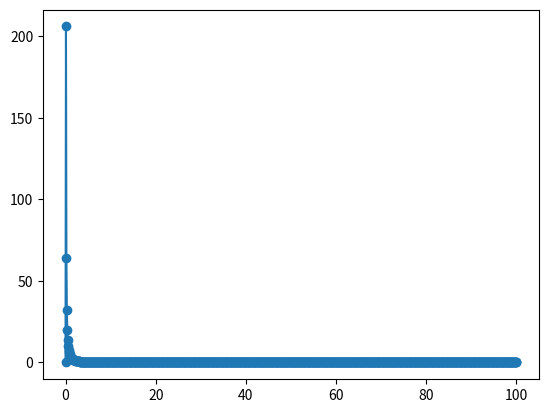

Reproduce this figure in Python.
#-------------------------------------------------------------------------------
# Name:        module2
# Purpose:
#
# Author:      Andrezio
#
# Created:     19/02/2017
# Copyright:   (c) Andrezio 2017
# Licence:     <your licence>
#-------------------------------------------------------------------------------

#calculo log-normal
from math import exp,log,sqrt,pi
from scipy import stats
import numpy as np
import matplotlib.pyplot as plt
e=2.71828182845904523536028747135266249775724709

Larea=49.5082
Lvolume=94.6759

Dzero=0

Dzero = (8*Lvolume)/(9*Larea)

Dzero = log(Dzero,e)

Dzero = sqrt(Dzero)

Dzero = exp(Dzero)

Sigma = Dzero

Dzero = pow( log(Dzero,e), 2)

Dzero = -1*(5/2)*Dzero

Dzero = exp(Dzero)

Dzero = Dzero*(3/2)*Larea

def seq(start, stop, step):
    n = int(round((stop - start)/float(step)))
    if n > 1:
        return([start + step*i for i in range(n+1)])
    else:
        return([])

x=seq(0,100,0.1)

pdf=[]
for i in x:
    valor = 0
    try:
        valor = log(i/Dzero,e)
    except:
        valor = 0
    valor = valor/log(Sigma,e)
    valor = valor*(-1)*(0.5)
    valor=exp(valor)
    try:
       valor2 = 1/(sqrt(2*pi*pow(i,2)*pow(log(Sigma,e),2)))
    except:
       valor2 =0

    valor= valor*valor2

    pdf.append(   valor   )


plt.plot(x,pdf,linestyle='-', marker='o')
plt.show()